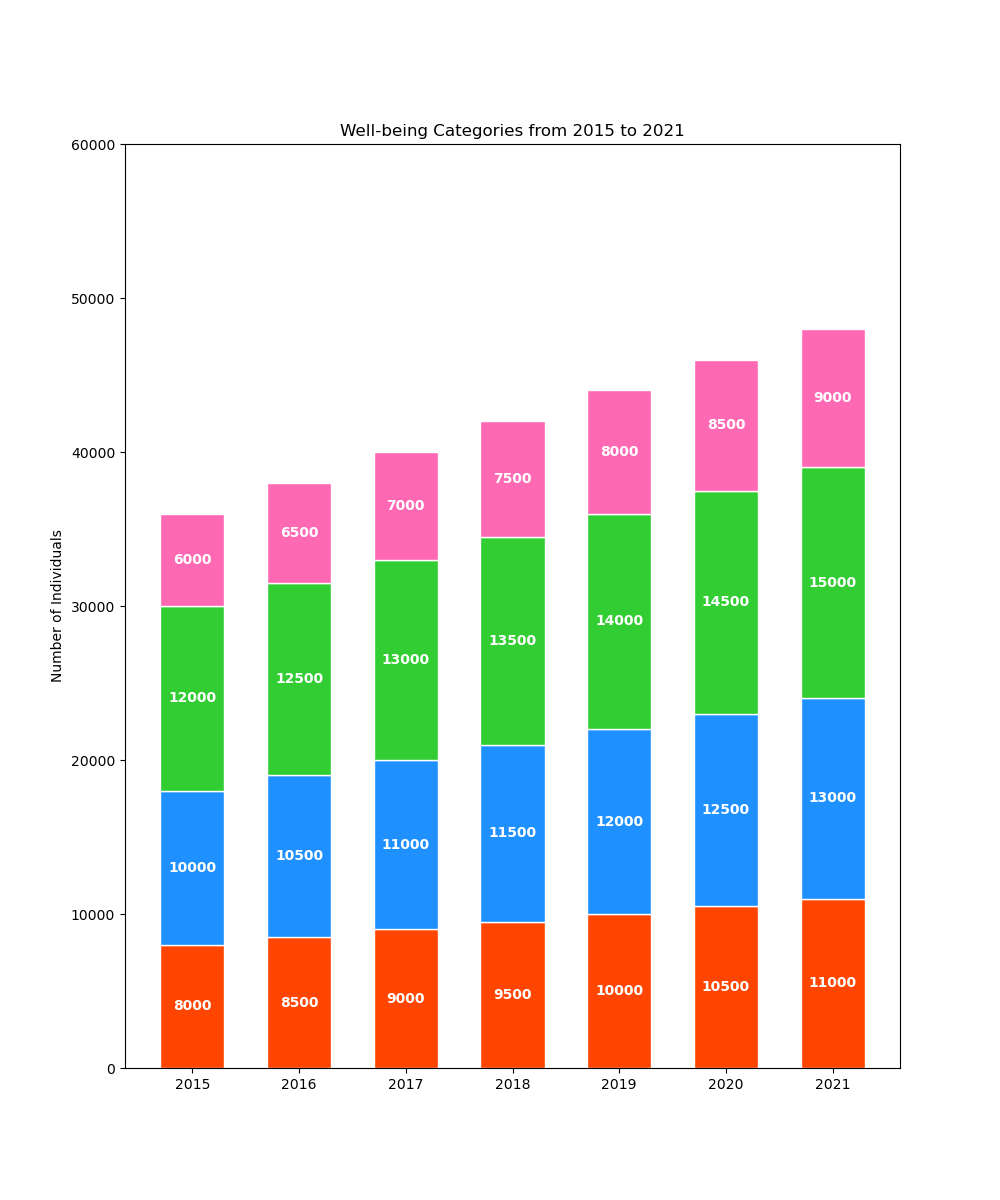

Source data for this figure (header and first rows):
Years, Physical, Emotional, Mental, Spiritual
2015, 8000, 10000, 12000, 6000
2016, 8500, 10500, 12500, 6500
2017, 9000, 11000, 13000, 7000
2018, 9500, 11500, 13500, 7500
2019, 10000, 12000, 14000, 8000
2020, 10500, 12500, 14500, 8500
2021, 11000, 13000, 15000, 9000
